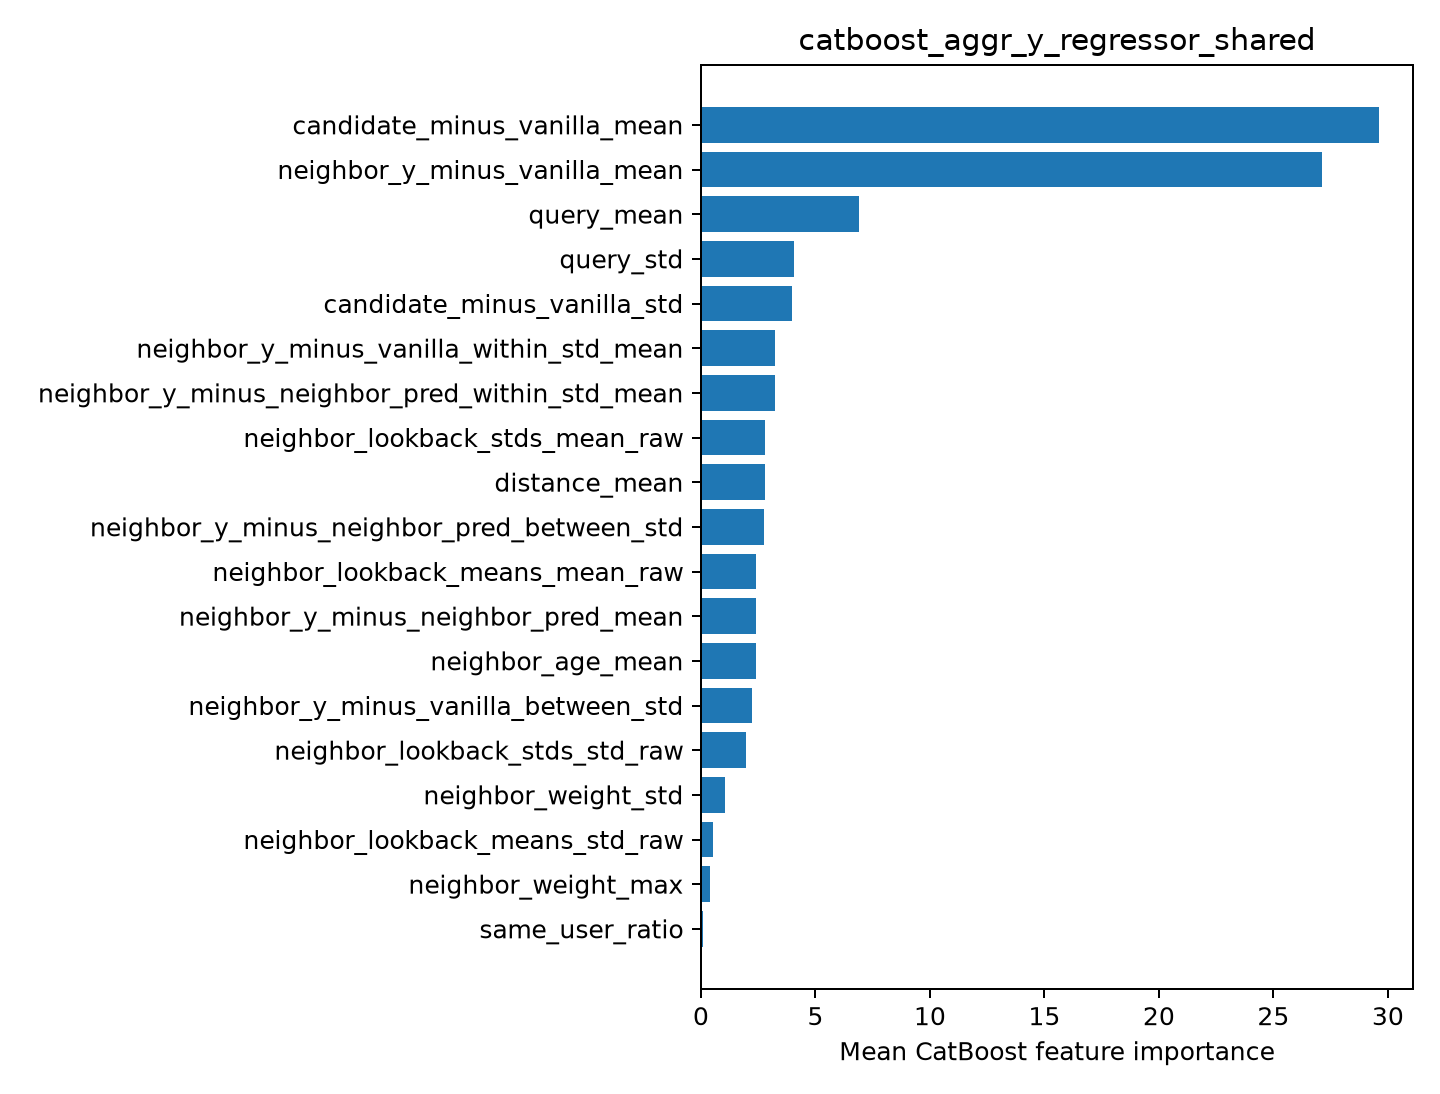

Data behind this chart, as committed beside it:
feature, importance
candidate_minus_vanilla_mean, 29.62
neighbor_y_minus_vanilla_mean, 27.12
query_mean, 6.889
query_std, 4.072
candidate_minus_vanilla_std, 3.961
neighbor_y_minus_vanilla_within_std_mean, 3.253
neighbor_y_minus_neighbor_pred_within_st…, 3.242
neighbor_lookback_stds_mean_raw, 2.811
distance_mean, 2.794
neighbor_y_minus_neighbor_pred_between_s…, 2.746
neighbor_lookback_means_mean_raw, 2.413
neighbor_y_minus_neighbor_pred_mean, 2.41
neighbor_age_mean, 2.401
neighbor_y_minus_vanilla_between_std, 2.221
neighbor_lookback_stds_std_raw, 1.978
neighbor_weight_std, 1.063
neighbor_lookback_means_std_raw, 0.5418
neighbor_weight_max, 0.3813
same_user_ratio, 0.08563
